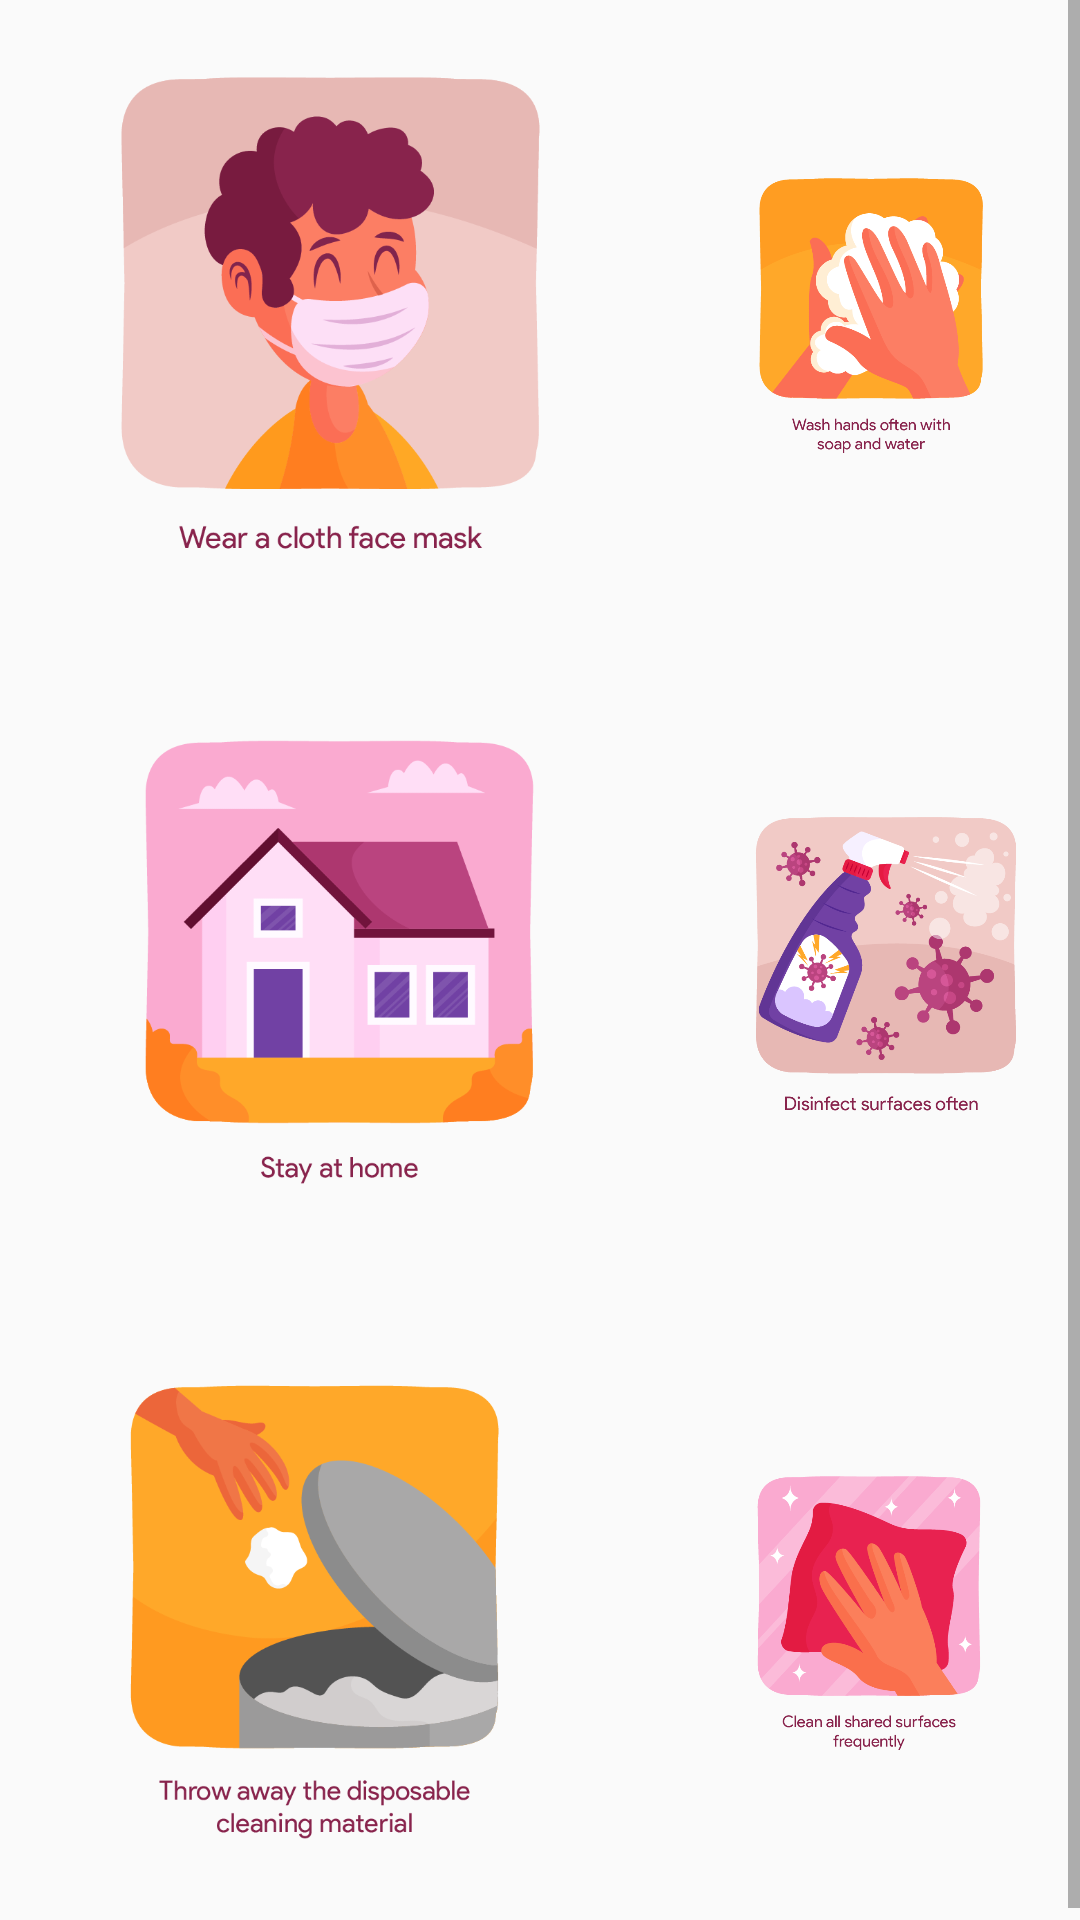

Layout XML and referenced resources for this Android screen:
<!-- AndroidManifest.xml: application theme AppTheme -->
<!-- res/layout/activity_precaution.xml -->
<?xml version="1.0" encoding="utf-8"?>
<ScrollView
    xmlns:android="http://schemas.android.com/apk/res/android"
    android:layout_width="match_parent"
    android:layout_height="match_parent">
    <RelativeLayout
        xmlns:tools="http://schemas.android.com/tools"
        android:layout_width="match_parent"
        android:layout_height="wrap_content"
        android:layout_gravity="center_vertical"
        tools:context=".PrecautionActivity">
        <RelativeLayout
            android:layout_width="match_parent"
            android:layout_height="wrap_content">
            <RelativeLayout
                android:layout_width="match_parent"
                android:id="@+id/relLayoutOne"
                android:gravity="center_horizontal"
                android:layout_height="wrap_content">
                <ImageView
                    android:id="@+id/face_mask"
                    android:layout_margin="8dp"
                    android:src="@mipmap/facemask"
                    android:layout_width="200dp"
                    android:layout_height="200dp"/>
                <ImageView
                    android:id="@+id/wash_hands"
                    android:layout_width="200dp"
                    android:src="@mipmap/washhands"
                    android:layout_margin="8dp"
                    android:layout_toEndOf="@+id/face_mask"
                    android:layout_height="200dp"/>

            </RelativeLayout>
            <RelativeLayout
                android:layout_width="match_parent"
                android:gravity="center_horizontal"
                android:id="@+id/relLayoutTwo"
                android:layout_below="@+id/relLayoutOne"
                android:layout_height="wrap_content">
                <ImageView
                    android:id="@+id/stay_home"
                    android:layout_margin="8dp"
                    android:src="@mipmap/awarenessstayhome"
                    android:layout_width="200dp"
                    android:layout_height="200dp"/>
                <ImageView
                    android:id="@+id/disinfect"
                    android:layout_width="200dp"
                    android:src="@mipmap/disinfected"
                    android:layout_margin="8dp"
                    android:layout_toEndOf="@+id/stay_home"
                    android:layout_height="200dp"/>

            </RelativeLayout>
            <RelativeLayout
                android:layout_width="match_parent"
                android:gravity="center_horizontal"
                android:id="@+id/relLayoutThree"
                android:layout_below="@+id/relLayoutTwo"
                android:layout_height="wrap_content">
                <ImageView
                    android:id="@+id/throw_away"
                    android:layout_margin="8dp"
                    android:src="@mipmap/throwaway"
                    android:layout_width="200dp"
                    android:layout_height="200dp"/>
                <ImageView
                    android:id="@+id/clean"
                    android:layout_width="200dp"
                    android:src="@mipmap/clean"
                    android:layout_margin="8dp"
                    android:layout_toEndOf="@+id/throw_away"
                    android:layout_height="200dp"/>

            </RelativeLayout>

        </RelativeLayout>



    </RelativeLayout>
</ScrollView>
<!-- resources referenced by this layout -->
<resources>
  <!-- mipmap awarenessstayhome: png bitmap (mipmap-xxxhdpi, 20788 bytes) -->
  <!-- mipmap clean: png bitmap (mipmap-xxxhdpi, 38386 bytes) -->
  <!-- mipmap disinfected: png bitmap (mipmap-xxxhdpi, 64955 bytes) -->
  <!-- mipmap facemask: png bitmap (mipmap-xxxhdpi, 37233 bytes) -->
  <!-- mipmap throwaway: png bitmap (mipmap-xxxhdpi, 34677 bytes) -->
  <!-- mipmap washhands: png bitmap (mipmap-xxxhdpi, 37204 bytes) -->
  <style name="AppTheme" parent="Theme.AppCompat.Light.NoActionBar">
          
          <item name="colorPrimary">@color/colorPrimary</item>
          <item name="colorPrimaryDark">#0d0d0d</item>
          <item name="colorAccent">@color/colorAccent</item>
      </style>
  <color name="colorPrimary">#6200EE</color>
  <color name="colorAccent">#03DAC5</color>
</resources>
